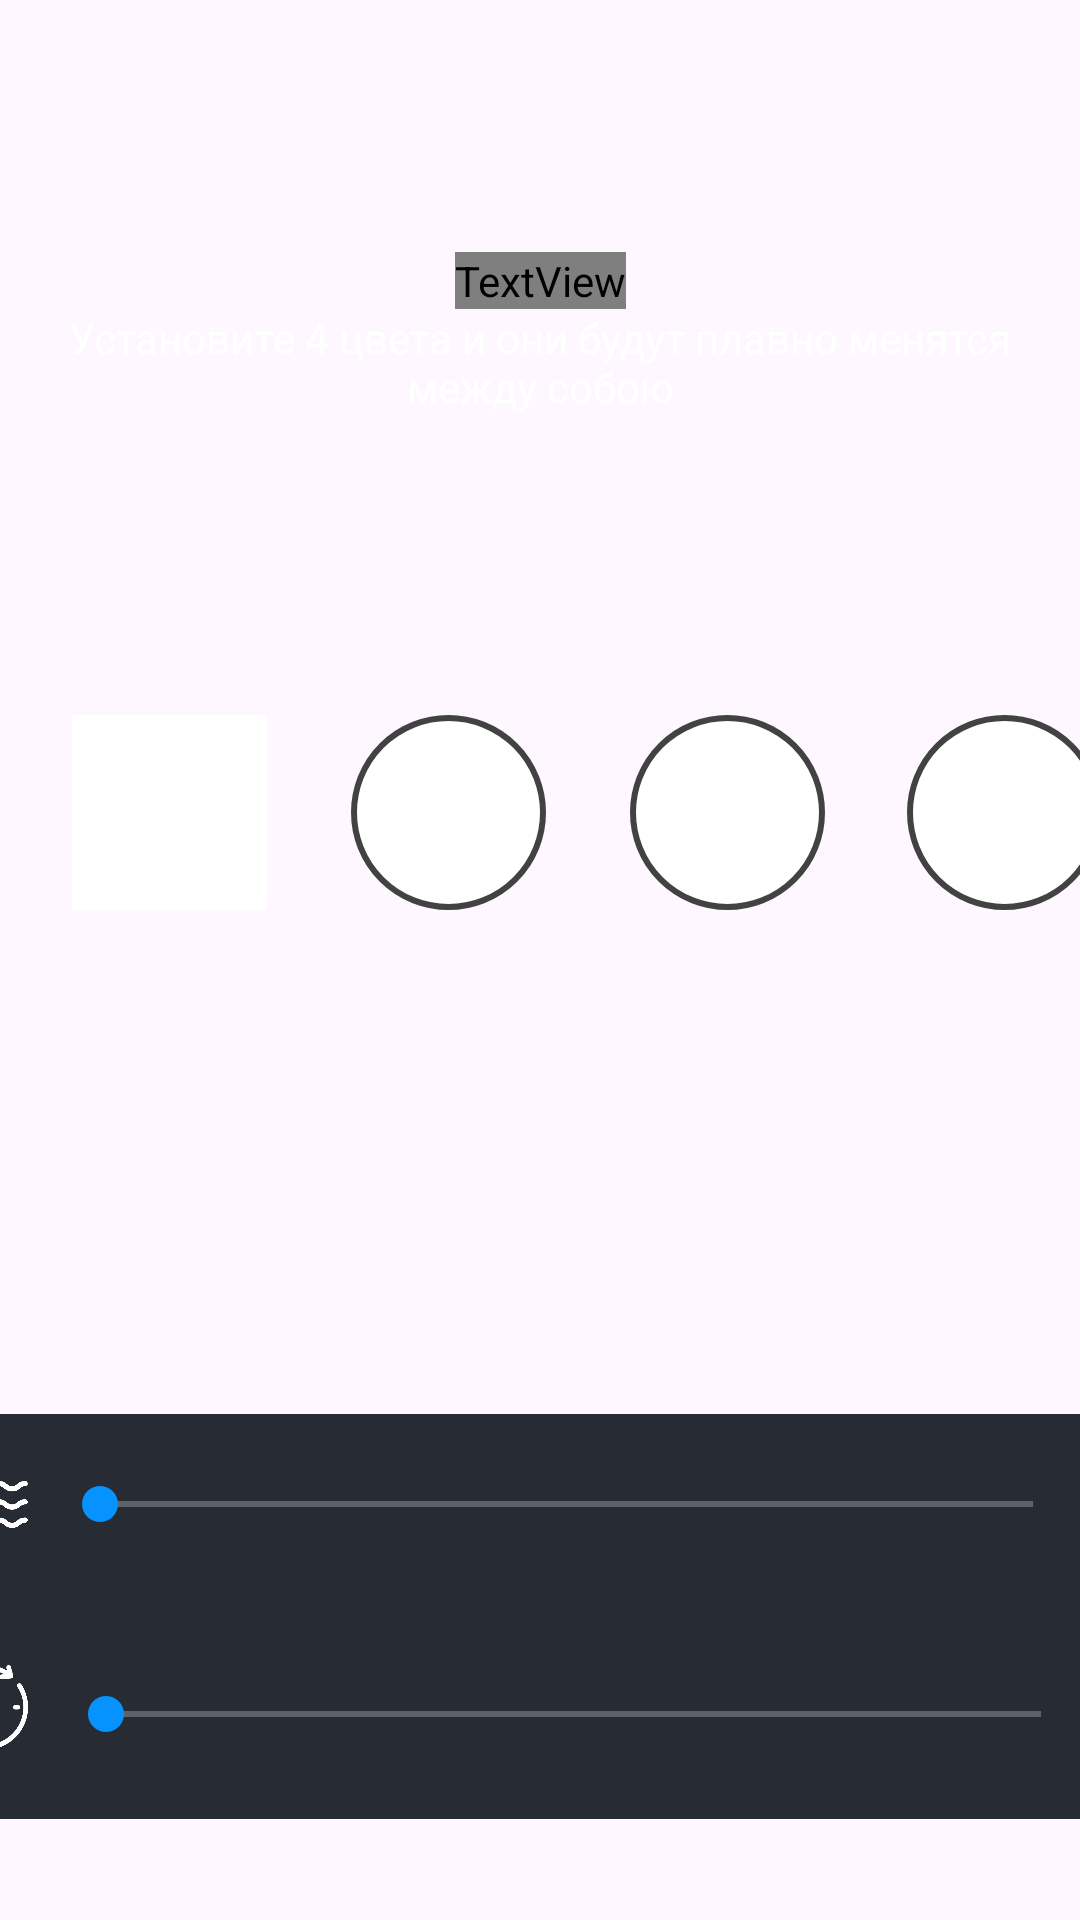

Layout XML and referenced resources for this Android screen:
<!-- AndroidManifest.xml: application theme Theme.WraithLED -->
<!-- res/layout/fragment_thread.xml -->
<?xml version="1.0" encoding="utf-8"?>
<FrameLayout xmlns:android="http://schemas.android.com/apk/res/android"
    xmlns:app="http://schemas.android.com/apk/res-auto"
    xmlns:tools="http://schemas.android.com/tools"
    android:layout_width="match_parent"
    android:layout_height="match_parent"
    tools:context=".ui.ThreadFragment">

    <androidx.constraintlayout.widget.ConstraintLayout
        android:layout_width="match_parent"
        android:layout_height="match_parent">

        <TextView
            android:id="@+id/textView3"
            android:layout_width="wrap_content"
            android:layout_height="wrap_content"
            android:layout_marginTop="84dp"
            android:fontFamily="@font/arial_bold"
            android:text="@string/menuThread"
            android:textAllCaps="true"
            android:textColor="@color/white"
            android:textSize="24sp"
            app:layout_constraintEnd_toEndOf="parent"
            app:layout_constraintStart_toStartOf="parent"
            app:layout_constraintTop_toTopOf="parent" />

        <TextView
            android:id="@+id/textView5"
            android:layout_width="wrap_content"
            android:layout_height="wrap_content"
            android:text="@string/threadInfo"
            android:textAlignment="center"
            android:textColor="@color/white"
            app:layout_constraintEnd_toEndOf="parent"
            app:layout_constraintStart_toStartOf="parent"
            app:layout_constraintTop_toBottomOf="@+id/textView3"
            tools:ignore="TextContrastCheck" />

        <FrameLayout
            android:id="@+id/firstColor"
            android:layout_width="65dp"
            android:layout_height="65dp"
            android:layout_gravity="center"
            android:layout_marginStart="24dp"
            android:layout_marginTop="100dp"
            android:background="@color/white"
            app:layout_constraintStart_toStartOf="parent"
            app:layout_constraintTop_toBottomOf="@+id/textView5" />

        <FrameLayout
            android:id="@+id/secondColor"
            android:layout_width="65dp"
            android:layout_height="65dp"
            android:layout_gravity="center"
            android:layout_marginStart="28dp"
            android:layout_marginTop="100dp"
            android:background="@drawable/thread_circle"
            app:layout_constraintStart_toEndOf="@+id/firstColor"
            app:layout_constraintTop_toBottomOf="@+id/textView5" />

        <FrameLayout
            android:id="@+id/thirdColor"
            android:layout_width="65dp"
            android:layout_height="65dp"
            android:layout_gravity="center"
            android:layout_marginStart="28dp"
            android:layout_marginTop="100dp"
            android:background="@drawable/thread_circle"
            app:layout_constraintStart_toEndOf="@+id/secondColor"
            app:layout_constraintTop_toBottomOf="@+id/textView5" />

        <FrameLayout
            android:id="@+id/fourdColor"
            android:layout_width="65dp"
            android:layout_height="65dp"
            android:layout_gravity="center"
            android:layout_marginStart="28dp"
            android:layout_marginTop="100dp"
            android:background="@drawable/thread_circle"
            app:layout_constraintEnd_toEndOf="parent"
            app:layout_constraintHorizontal_bias="0.117"
            app:layout_constraintStart_toEndOf="@+id/thirdColor"
            app:layout_constraintTop_toBottomOf="@+id/textView5" />

        <RelativeLayout
            android:layout_width="413dp"
            android:layout_height="135dp"
            android:layout_marginTop="168dp"
            android:background="@drawable/brightness_shape"
            app:layout_constraintBottom_toBottomOf="parent"
            app:layout_constraintEnd_toEndOf="parent"
            app:layout_constraintHorizontal_bias="1.0"
            app:layout_constraintStart_toStartOf="parent"
            app:layout_constraintTop_toBottomOf="@+id/thirdColor"
            app:layout_constraintVertical_bias="0.0">

            <ImageView
                android:id="@+id/smoothIcon"
                android:layout_width="30dp"
                android:layout_height="30dp"
                android:layout_alignParentStart="true"
                android:layout_alignParentTop="true"
                android:layout_marginStart="33dp"
                android:layout_marginTop="15dp"
                android:contentDescription="@string/brightness"
                android:src="@drawable/smooth_icon" />

            <SeekBar
                android:id="@+id/smoothBar"
                style="@style/BrightnessSeekBar"
                android:layout_width="345dp"
                android:layout_height="58dp"
                android:layout_alignParentTop="true"
                android:layout_alignParentEnd="true"
                android:layout_marginStart="7dp"
                android:layout_marginTop="1dp"
                android:layout_marginEnd="0dp"
                android:layout_toEndOf="@+id/smoothIcon"
                android:max="255" />

            <ImageView
                android:id="@+id/speedIcon"
                android:layout_width="30dp"
                android:layout_height="30dp"
                android:layout_below="@+id/smoothIcon"
                android:layout_alignParentStart="true"
                android:layout_marginStart="33dp"
                android:layout_marginTop="38dp"
                android:contentDescription="@string/brightness"
                android:src="@drawable/timer_icon" />

            <SeekBar
                android:id="@+id/speedBar"
                style="@style/BrightnessSeekBar"
                android:layout_width="345dp"
                android:layout_height="58dp"
                android:layout_below="@+id/smoothBar"
                android:layout_alignParentEnd="true"
                android:layout_marginStart="9dp"
                android:layout_marginTop="12dp"
                android:layout_marginEnd="-3dp"
                android:layout_toEndOf="@+id/speedIcon"
                android:max="255" />

        </RelativeLayout>

    </androidx.constraintlayout.widget.ConstraintLayout>

</FrameLayout>
<!-- resources referenced by this layout -->
<resources>
  <color name="white">#FFFFFFFF</color>
  <!-- drawable brightness_shape (drawable) -->
  <?xml version="1.0" encoding="utf-8"?>
  <selector xmlns:android="http://schemas.android.com/apk/res/android">
      <item>
          <shape android:shape="rectangle">
              <solid android:color="@color/backgroundMenu"/>
              <corners android:radius="0dp"/>
          </shape>
      </item>
  </selector>
  <!-- drawable smooth_icon: png bitmap (drawable, 16296 bytes) -->
  <!-- drawable thread_circle (drawable) -->
  <shape xmlns:android="http://schemas.android.com/apk/res/android"
      android:shape="oval">
      <solid android:color="@color/white"/>
      <stroke
          android:width="2dp"
          android:color="@color/cardview_dark_background"/>
  </shape>
  <!-- drawable timer_icon: png bitmap (drawable, 15088 bytes) -->
  <string name="brightness">Яркость</string>
  <string name="menuThread">Поток</string>
  <string name="threadInfo">Установите 4 цвета и они будут плавно менятся между собою</string>
  <style name="BrightnessSeekBar" parent="Widget.AppCompat.SeekBar">
          <item name="android:progressBackgroundTint">@color/white</item>
          <item name="android:progressTint">@color/blue</item>
          <item name="android:thumbTint">@color/blue</item>
      </style>
  <style name="Theme.WraithLED" parent="Theme.Material3.DayNight.NoActionBar">
          
          <item name="android:statusBarColor" tools:targetApi="l">@color/statusBar</item>
          
      </style>
  <color name="backgroundMenu">#F51E232C</color>
  <color name="blue">#FF0693FF</color>
  <color name="statusBar">#FF1E232C</color>
</resources>
